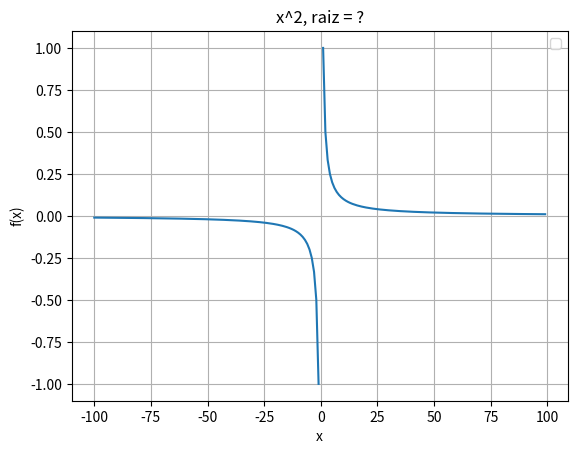

This figure's Python source:
import matplotlib.pyplot as plt

def secant(x, f, it, TAM):	
	xAxis = []
	yAxis = []
	for i in range(int(round(x[0]))-TAM, int(round(x[0]))+TAM):
		xAxis.append(i)
		yAxis.append(fx(i))
	plt.plot(xAxis, yAxis, )

	try:
		for i in range(2,it):
			xValue = x[i-1]-((f[i-1]*(x[i-1]-x[i-2]))/(f[i-1]-f[i-2]))
			x.append(xValue)
			fValue = fx(xValue)
			f.append(fValue)

		for i in range (1, len(f)):
			fSec(i, x[i-1], x[i], f[i-1], f[i], TAM)
		
	except ZeroDivisionError:
		print("ERRO #01: Divisao por zero")
	except TypeError:
		print("ERRO #02: TypeError")
		raiz = "?"

	if raiz!="?":
		raiz = str(x[len(x)-1])

	funcao = "x^2"
	plt.title("{}, raiz = ".format(funcao) + raiz)
	plt.ylabel("f(x)")
	plt.xlabel("x")
	plt.legend()
	plt.grid(True)
	plt.show()

def fSec(i, x0, x1, f0, f1, TAM):
	try:
		m = (f1-f0)/(x1-x0)
		xAxis = [x1]
		yAxis = [f1]
		for x in range(int(round(x1))-TAM, int(round(x1))+TAM):
			y = m*(x-xAxis[0])+yAxis[0]
			xAxis.append(x)
			yAxis.append(y)
		lbl = str(i)+" iteração"
		plt.plot(xAxis, yAxis, label = lbl)

	except ZeroDivisionError:
		print("ERRO #01: Divisao por zero")

def fx(x):
	try:
		return 1/x
	except ZeroDivisionError:
		print("ERRO #01: Divisao por zero")

def main():
	x=[0, 1]
	f=[fx(x[0]), fx(x[1])]
	it = 7
	TAM = 100
	secant(x, f, it+1, TAM)


if __name__ == "__main__":
    main()
